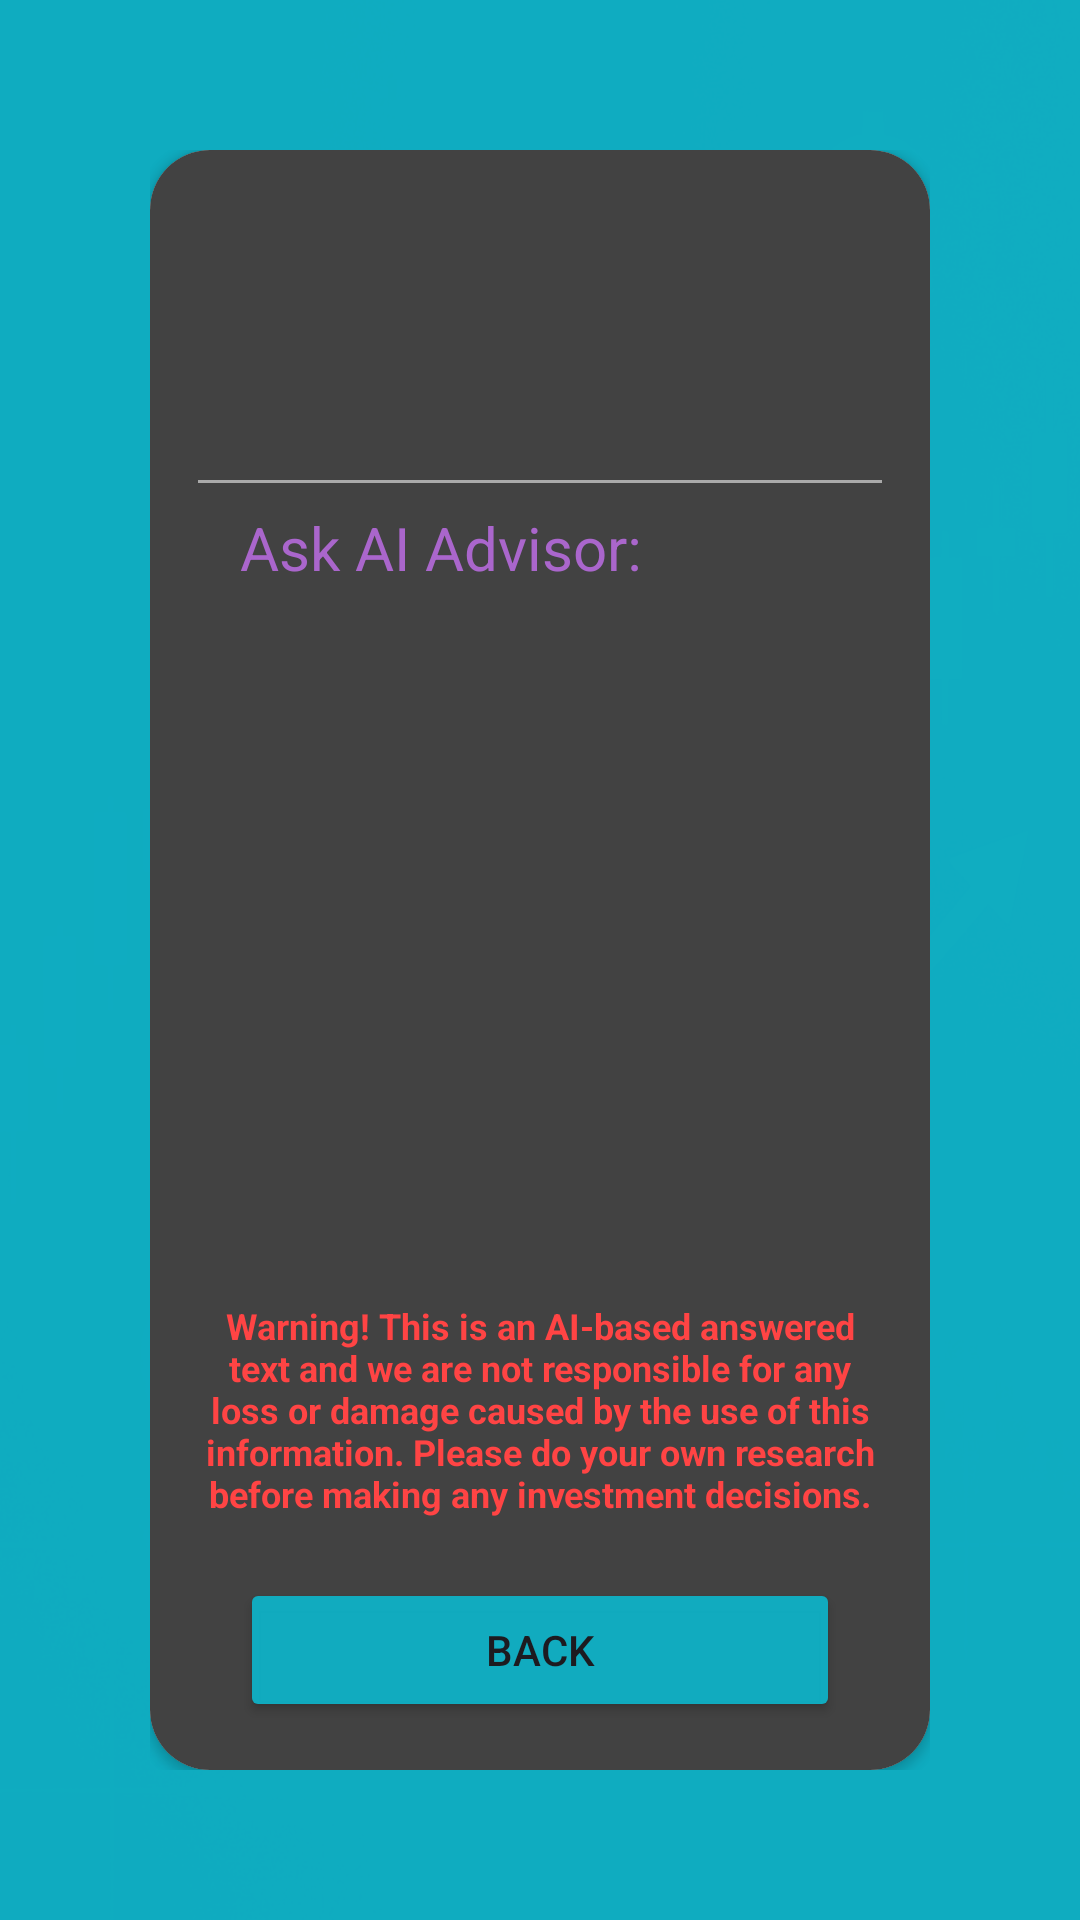

Android layout source for this screen:
<!-- AndroidManifest.xml: application theme Theme.MovingAverageApplication1 -->
<!-- res/layout/ask_ai_follow_set_layout.xml -->
<?xml version="1.0" encoding="utf-8"?>
<LinearLayout xmlns:android="http://schemas.android.com/apk/res/android"
    xmlns:tools="http://schemas.android.com/tools"
    android:layout_width="match_parent"
    android:layout_height="match_parent"
    xmlns:app="http://schemas.android.com/apk/res-auto"
    android:orientation="vertical"
    android:padding="50dp"
    android:background="#F810AEC3"
    tools:context=".ui.fragment.DetailsStockFragment">

    <androidx.cardview.widget.CardView
        android:layout_width="match_parent"
        android:layout_height="match_parent"
        app:cardCornerRadius="20dp">

        <LinearLayout
            android:layout_width="match_parent"
            android:layout_height="match_parent"
            android:orientation="vertical"
            android:padding="16dp"
            android:background="@color/cardview_dark_background">

            <TextView
                android:id="@+id/followSet_title"
                android:textAlignment="center"
                android:layout_marginTop="20dp"
                android:layout_width="match_parent"
                android:layout_height="wrap_content"
                android:gravity="center"
                android:textSize="30sp"
                android:textStyle="bold"/>



            <TextView
                android:id="@+id/stock_symbols"
                android:layout_width="match_parent"
                android:layout_height="wrap_content"
                android:gravity="center"
                android:textSize="25sp"
                android:textStyle="bold"
                android:textColor="@android:color/holo_blue_dark"/>

            <View
                android:layout_width="wrap_content"
                android:layout_height="1dp"
                android:background="@android:color/darker_gray" />





            <TextView
                android:layout_width="200dp"
                android:layout_height="wrap_content"
                android:textSize="20sp"
                android:layout_gravity="center"
                android:text="@string/ask_ai_advisor"
                android:id="@+id/ask_ai_text"
                android:textColor="@android:color/holo_purple"
                android:layout_marginTop="8dp"/>


            <WebView
                android:id="@+id/answerHtml"
                android:layout_width="match_parent"
                android:layout_height="320dp"
                android:padding="20dp"
                android:visibility="gone"
                android:background="@android:color/transparent" />

            <ProgressBar
                android:id="@+id/progress_bar"
                android:layout_width="100dp"
                android:layout_height="100dp"
                android:layout_gravity="center"
                android:layout_marginTop="30dp"
                android:visibility="gone"/>

            <androidx.recyclerview.widget.RecyclerView
                android:id="@+id/question_recycler_view"
                android:layout_width="match_parent"
                android:layout_height="0dp"
                android:layout_weight="1"
                android:padding="0dp"
                android:visibility="visible"/>



           <ImageView
               android:id="@+id/item_image"
               android:layout_width="100dp"
               android:layout_height="100dp"
               android:layout_marginTop="15dp"
               android:scaleType="fitCenter"
               android:layout_gravity="center" />

           <TextView
               android:id="@+id/warning_text"
               android:layout_width="match_parent"
               android:layout_height="wrap_content"
               android:layout_marginTop="20dp"
               android:gravity="center"
               android:textSize="12sp"
               android:text="@string/ai_warning_full"
               android:textColor="@android:color/holo_red_light"
               android:textStyle="bold"
               android:background="@color/cardview_dark_background"
               android:visibility="visible" />

           <Button
               android:id="@+id/return_button"
               android:layout_width="200dp"
               android:layout_height="wrap_content"
               android:layout_gravity="center"
               android:layout_marginTop="20dp"
               android:text="@string/back"
               android:backgroundTint="#F810AEC3" />



        </LinearLayout>

    </androidx.cardview.widget.CardView>
</LinearLayout>
<!-- resources referenced by this layout -->
<resources>
  <string name="ai_warning_full">Warning! This is an AI-based answered text and we are not responsible for any loss or damage caused by the use of this information. Please do your own research before making any investment decisions.</string>
  <string name="ask_ai_advisor">Ask AI Advisor:</string>
  <string name="back">Back</string>
  <style name="Theme.MovingAverageApplication1" parent="Base.Theme.MovingAverageApplication1" />
  <style name="Base.Theme.MovingAverageApplication1" parent="Theme.Material3.DayNight.NoActionBar">
  
          <item name="android:windowBackground">@drawable/launch_background</item>
      </style>
  <!-- drawable launch_background (drawable) -->
  <?xml version="1.0" encoding="utf-8"?>
  <layer-list xmlns:android="http://schemas.android.com/apk/res/android">
      <item>
          <bitmap
              android:src="@drawable/login"
              android:gravity="fill" />
      </item>
  </layer-list>
  <!-- drawable login: jpeg bitmap (drawable, 136633 bytes) -->
</resources>
